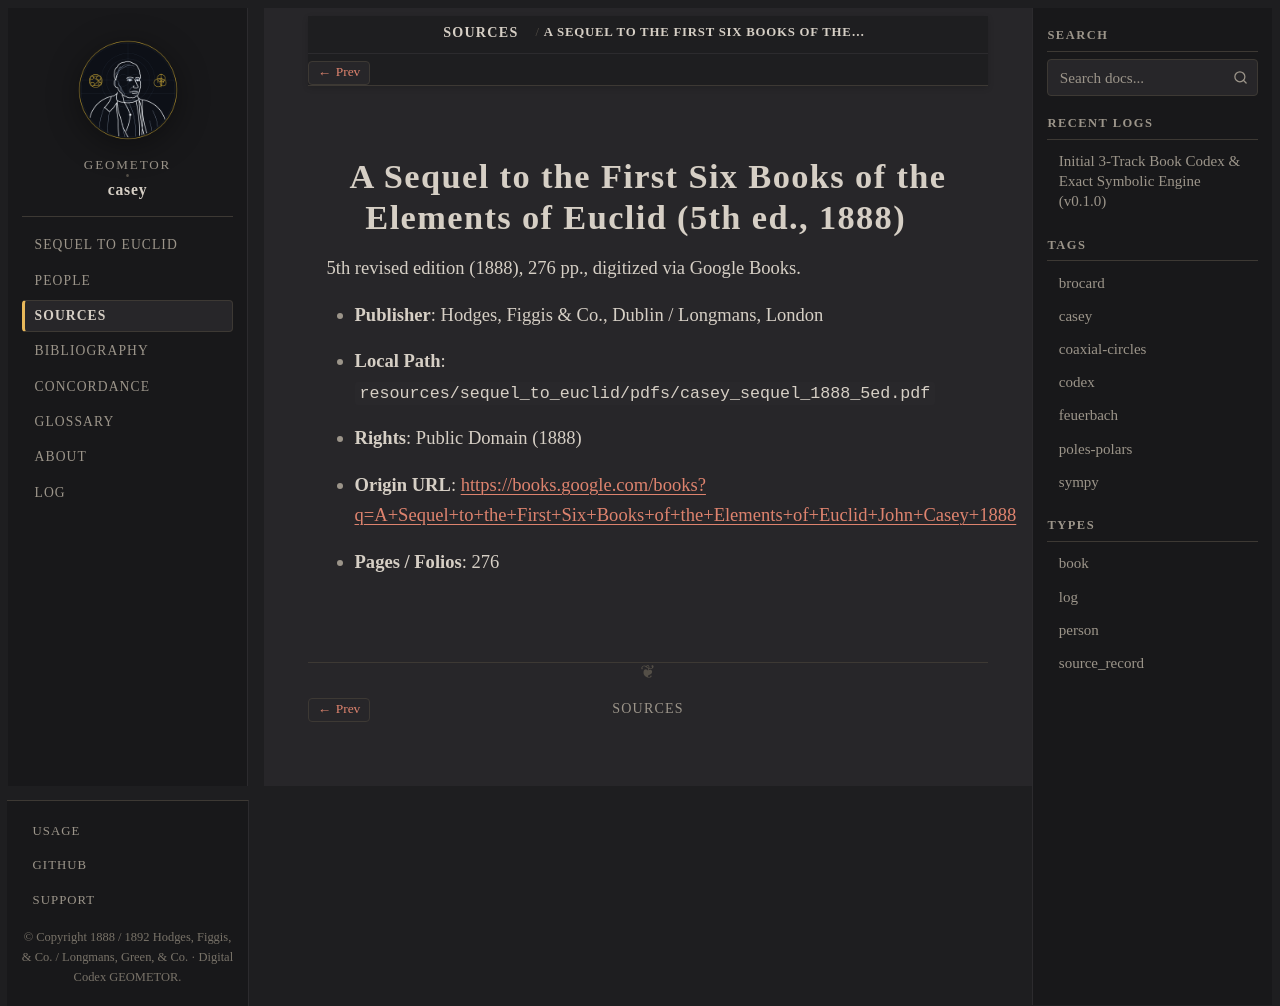

repository: geometor/casey · page: sources/casey-1888-5ed.html · generator: sphinx

:type: source_record
:author: John Casey
:year: 1888
:era: Google Books
:languages: English
:site_url: https://books.google.com/books?q=A+Sequel+to+the+First+Six+Books+of+the+Elements+of+Euclid+John+Casey+1888
:excerpt: 5th revised edition (1888), 276 pp., digitized via Google Books.

.. _source-casey-1888-5ed:

A Sequel to the First Six Books of the Elements of Euclid (5th ed., 1888)
=========================================================================

5th revised edition (1888), 276 pp., digitized via Google Books.

* **Publisher**: Hodges, Figgis & Co., Dublin / Longmans, London
* **Local Path**: ``resources/sequel_to_euclid/pdfs/casey_sequel_1888_5ed.pdf``
* **Rights**: Public Domain (1888)
* **Origin URL**: `https://books.google.com/books?q=A+Sequel+to+the+First+Six+Books+of+the+Elements+of+Euclid+John+Casey+1888 <https://books.google.com/books?q=A+Sequel+to+the+First+Six+Books+of+the+Elements+of+Euclid+John+Casey+1888>`_
* **Pages / Folios**: 276
